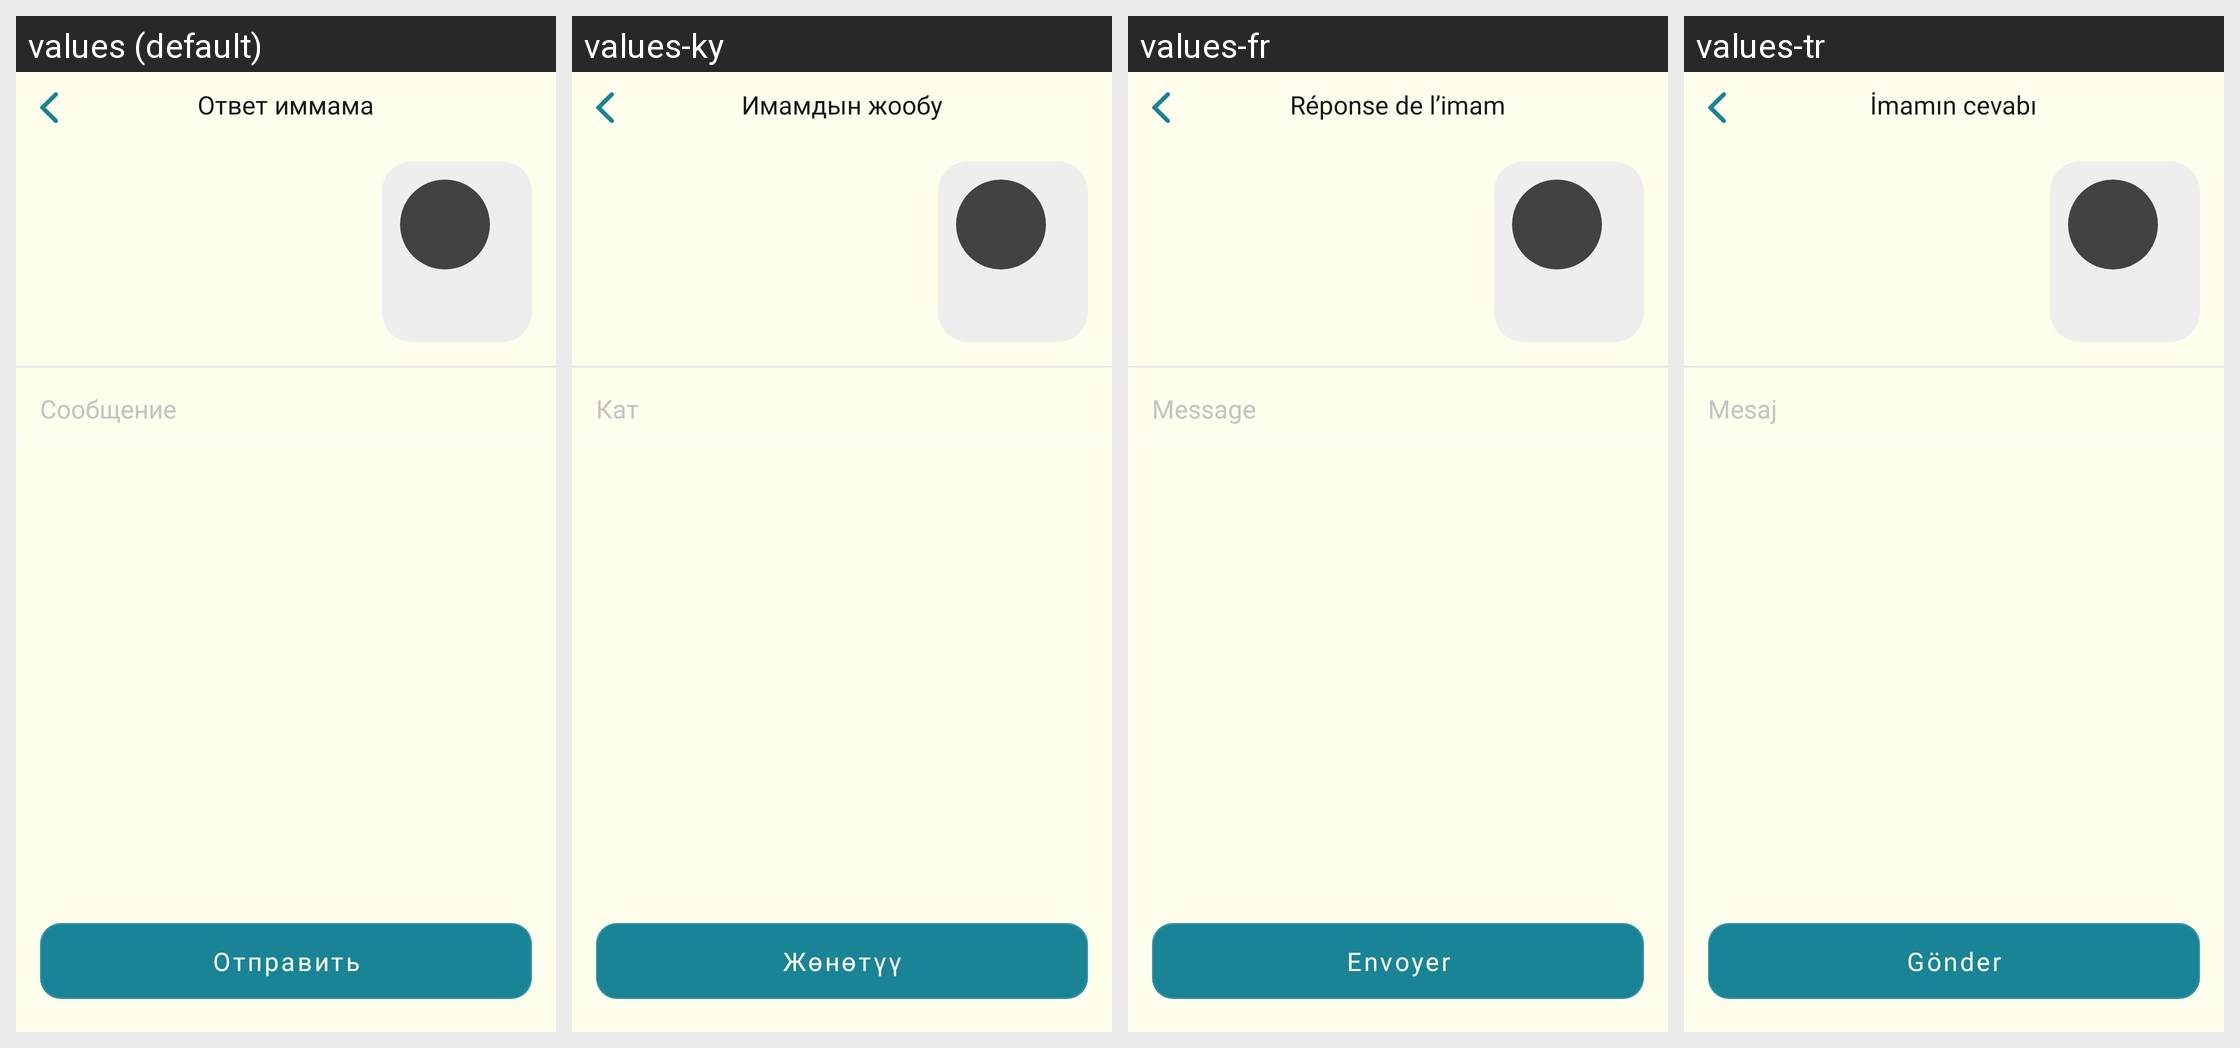

Locale-by-locale string values for the Android screen shown in this grid:
Android screen res/layout/fragment_quastion_answer.xml rendered under 4 locales, left to right: values (default), values-ky, values-fr, values-tr. Device: Nexus 5 (rendered at 1080×1920; each locale shown at half size, 540×960, under a caption strip naming it); theme Theme.MuslimLife.
Other locales in the repository, not shown: values-en, values-tg, values-uz.
Strings drawn on this screen, with the default value and each locale's value (text and hints the layout hard-codes, and strings that could not be matched under every locale, appear in the picture but are not listed):

imam_answer
  values: Ответ иммама
  values-ky: Имамдын жообу
  values-fr: Réponse de l’imam
  values-tr: İmamın cevabı

message
  values: Сообщение
  values-ky: Кат
  values-fr: Message
  values-tr: Mesaj

send
  values: Отправить
  values-ky: Жөнөтүү
  values-fr: Envoyer
  values-tr: Gönder
